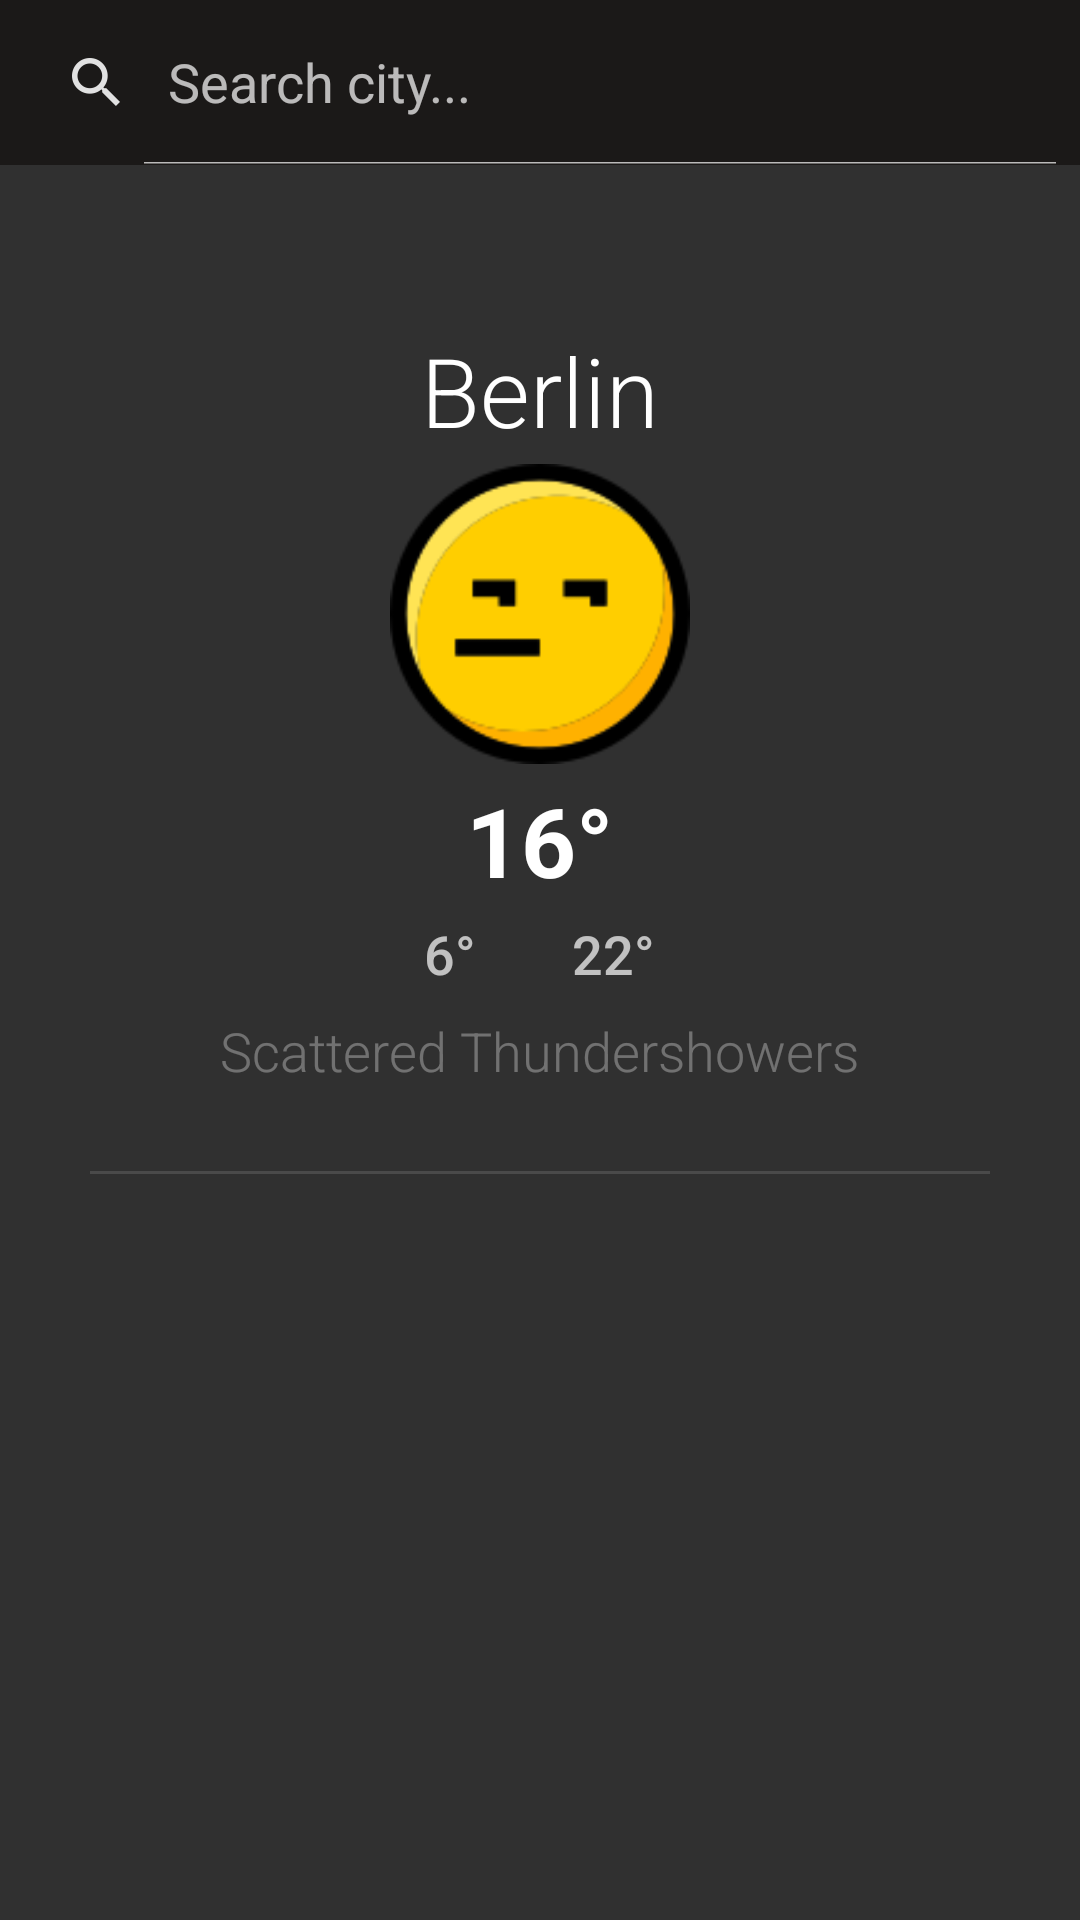

Produce the Android XML layout that renders to this screen, including the resource entries it uses.
<!-- AndroidManifest.xml: application theme AppTheme -->
<!-- res/layout/activity_main.xml -->
<?xml version="1.0" encoding="utf-8"?>
<LinearLayout xmlns:android="http://schemas.android.com/apk/res/android"
    xmlns:tools="http://schemas.android.com/tools"
    xmlns:app="http://schemas.android.com/apk/res-auto"
    android:id="@+id/activity_main"
    style="@style/main_activity"
    tools:context="android.fanmiles.com.fanmiles.MainActivity"
    android:focusableInTouchMode="true">

    <SearchView android:id="@+id/search" style="@style/search" />

    <ScrollView
        android:layout_width="match_parent"
        android:layout_height="wrap_content">

        <LinearLayout
            android:layout_width="match_parent"
            android:layout_height="wrap_content"
            android:orientation="vertical"
            android:paddingLeft="30dp"
            android:paddingBottom="30dp"
            android:paddingRight="30dp">

            <TextView
                android:id="@+id/active_city_name"
                style="@style/city"
                android:text="Berlin" />

            <ImageView
                android:id="@+id/perception_icon"
                style="@style/big_icon"
                android:src="@drawable/icon_whatever" />

            <TextView
                android:id="@+id/temperature_current"
                style="@style/temperature_big"
                android:text="16°" />

            <LinearLayout
                android:layout_width="wrap_content"
                android:layout_height="wrap_content"
                android:layout_gravity="center"
                android:layout_marginBottom="4dp"
                android:layout_marginTop="4dp">

                <TextView
                    android:id="@+id/temperature_low"
                    style="@style/temperature_small"
                    android:text="6°" />

                <TextView
                    android:id="@+id/temperature_high"
                    style="@style/temperature_small"
                    android:text="22°" />
            </LinearLayout>

            <TextView
                android:id="@+id/weather_description"
                style="@style/weather_description"
                android:text="Scattered Thundershowers" />

            <View
                style="@style/divider"
                android:layout_marginBottom="16dp"
                android:layout_marginTop="24dp" />

            <LinearLayout
                android:id="@+id/weekdays"
                android:layout_width="match_parent"
                android:layout_height="wrap_content"
                android:orientation="horizontal"
                android:layout_marginLeft="-8dp"
                android:layout_marginRight="-8dp"
                android:gravity="center"
                android:layout_gravity="center">

            </LinearLayout>

        </LinearLayout>

    </ScrollView>

</LinearLayout>
<!-- resources referenced by this layout -->
<resources>
  <style name="big_icon">
          <item name="android:layout_width">100dp</item>
          <item name="android:layout_height">100dp</item>
          <item name="android:layout_gravity">center</item>
          <item name="android:layout_marginTop">4dp</item>
          <item name="android:layout_marginBottom">4dp</item>
      </style>
  <style name="city" parent="font_light">
          <item name="android:layout_width">wrap_content</item>
          <item name="android:layout_height">42dp</item>
          <item name="android:layout_marginTop">53.5dp</item>
          <item name="android:layout_gravity">center</item>
  
          <item name="android:textColor">#FFFFFF</item>
          <item name="android:textSize">32sp</item>
      </style>
  <style name="divider">
          <item name="android:layout_width">match_parent</item>
          <item name="android:layout_height">1dp</item>
          <item name="android:background">#20FFFFFF</item>
      </style>
  <style name="main_activity">
          <item name="android:layout_width">match_parent</item>
          <item name="android:layout_height">match_parent</item>
          <item name="android:paddingBottom">0dp</item>
          <item name="android:paddingLeft">0dp</item>
          <item name="android:paddingRight">0dp</item>
          <item name="android:paddingTop">0dp</item>
          <item name="android:orientation">vertical</item>
      </style>
  <style name="search" parent="font_light">
          <item name="android:layout_width">match_parent</item>
          <item name="android:layout_height">55dp</item>
          <item name="android:iconifiedByDefault">false</item>
          <item name="android:queryHint">@string/search_placeholder</item>
          <item name="android:background">@color/colorPrimaryDark</item>
  
          <item name="android:searchIcon">@drawable/icon_search</item>
      </style>
  <style name="temperature_big" parent="font_bold">
          <item name="android:layout_width">wrap_content</item>
          <item name="android:layout_height">wrap_content</item>
          <item name="android:layout_gravity">center</item>
  
          <item name="android:textSize">32sp</item>
          <item name="android:textColor">#FFFFFF</item>
      </style>
  <style name="temperature_small" parent="font_medium">
          <item name="android:layout_width">wrap_content</item>
          <item name="android:layout_height">wrap_content</item>
  
          <item name="android:layout_marginLeft">16dp</item>
          <item name="android:layout_marginRight">16dp</item>
          <item name="android:textSize">18sp</item>
      </style>
  <style name="weather_description" parent="font_light">
          <item name="android:layout_width">wrap_content</item>
          <item name="android:layout_height">wrap_content</item>
          <item name="android:layout_gravity">center</item>
          <item name="android:layout_marginTop">4dp</item>
          <item name="android:layout_marginBottom">4dp</item>
          <item name="android:textSize">18sp</item>
          <item name="android:textColor">#50FFFFFF</item>
      </style>
  <style name="AppTheme" parent="Theme.AppCompat">
          <item name="colorPrimary">@color/colorPrimary</item>
          <item name="colorPrimaryDark">@color/colorPrimaryDark</item>
          <item name="colorAccent">@color/colorAccent</item>
      </style>
  <style name="font_light">
          <item name="android:fontFamily">sans-serif-light</item>
          <item name="android:textStyle">normal</item>
      </style>
  <string name="search_placeholder">Search city...</string>
  <color name="colorPrimaryDark">#1b1918</color>
  <!-- drawable icon_search: png bitmap (drawable-hdpi, 637 bytes) -->
  <style name="font_bold">
          <item name="android:fontFamily">sans-serif</item>
          <item name="android:textStyle">bold</item>
      </style>
  <style name="font_medium">
          <item name="android:fontFamily">sans-serif-medium</item>
          <item name="android:textStyle">normal</item>
      </style>
  <color name="colorPrimary">#282522</color>
  <color name="colorAccent">#FFFFFF</color>
</resources>
